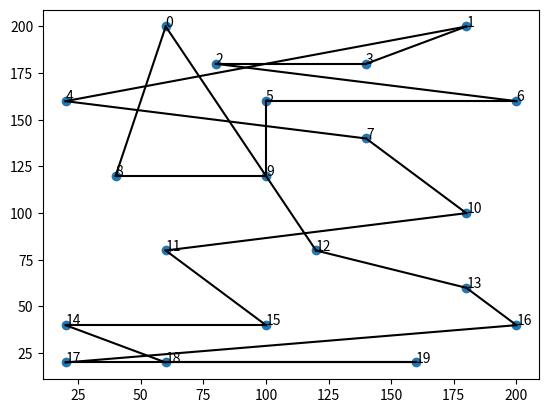

Source code (Python):
import matplotlib.pyplot as plt
import numpy as np

# masukkan koordinat kota
cities = np.array([(60, 200), (180, 200), (80, 180), (140, 180), (20, 160), (100, 160), (200, 160), (140, 140), (40, 120), (100, 120), (180, 100), (60, 80), (120, 80), (180, 60), (20, 40), (100, 40), (200, 40), (20, 20), (60, 20), (160, 20)])

# masukkan rute hasil dari Travel Salesperson Problem
route = [0, 8, 9, 5, 6, 2, 3, 1, 4, 7, 10, 11, 15, 14, 18, 19, 17, 16, 13, 12, 0]

# buat plot
plt.plot(cities[:,0], cities[:,1], 'o')

# tambahkan label ke setiap kota
for i, city in enumerate(cities):
    plt.text(city[0], city[1], str(i))

# tambahkan garis untuk menghubungkan setiap kota pada rute
for i in range(len(route)-1):
    plt.plot([cities[route[i],0], cities[route[i+1],0]], [cities[route[i],1], cities[route[i+1],1]], 'k-')

# tambahkan garis untuk menghubungkan kota terakhir ke kota pertama
plt.plot([cities[route[-1],0], cities[route[0],0]], [cities[route[-1],1], cities[route[0],1]], 'k-')

# tampilkan plot
plt.show()
